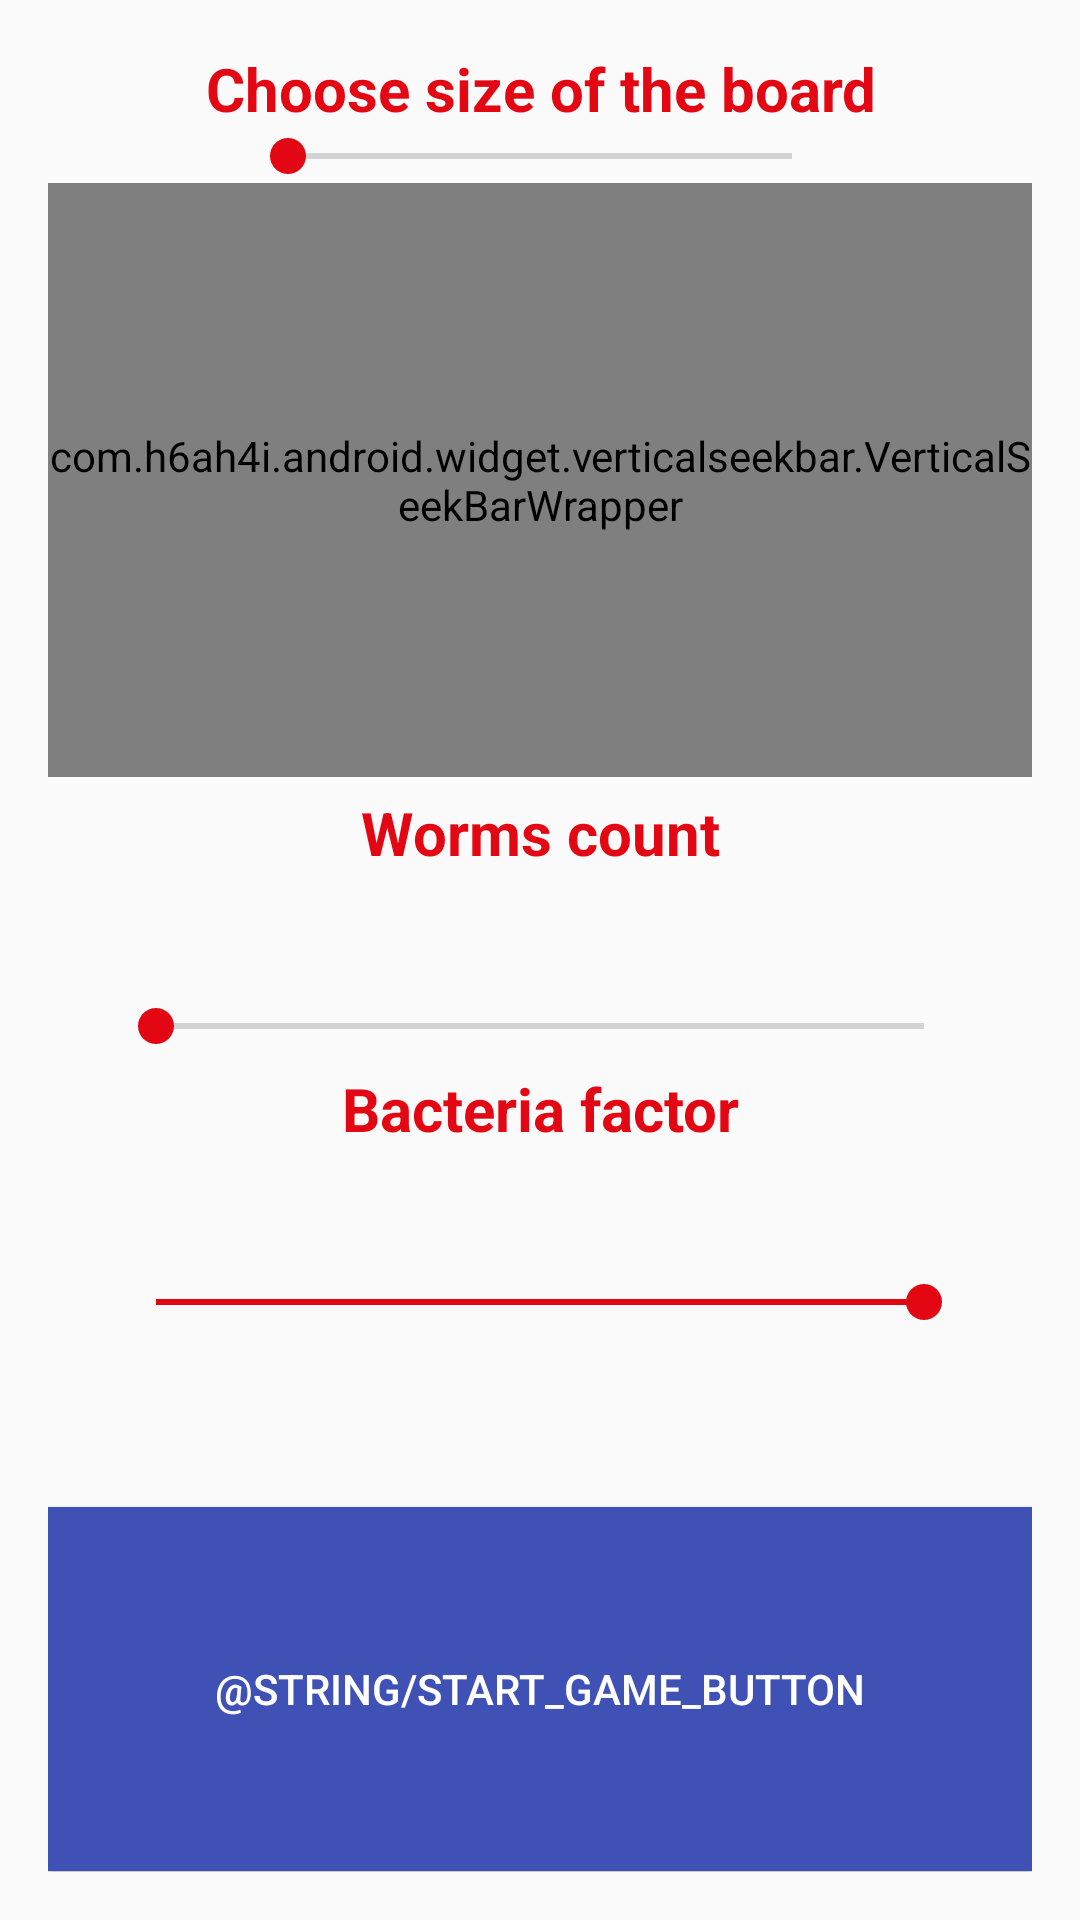

Produce the Android XML layout that renders to this screen, including the resource entries it uses.
<!-- AndroidManifest.xml: application theme AppTheme -->
<!-- res/layout/content_menu.xml -->
<?xml version="1.0" encoding="utf-8"?>
<LinearLayout xmlns:android="http://schemas.android.com/apk/res/android"
    xmlns:app="http://schemas.android.com/apk/res-auto"
    xmlns:tools="http://schemas.android.com/tools"
    android:layout_width="match_parent"
    android:layout_height="match_parent"
    android:orientation="vertical"
    android:paddingBottom="@dimen/activity_vertical_margin"
    android:paddingLeft="@dimen/activity_horizontal_margin"
    android:paddingRight="@dimen/activity_horizontal_margin"
    android:paddingTop="@dimen/activity_vertical_margin"
    app:layout_behavior="@string/appbar_scrolling_view_behavior"
    tools:context="com.fais.hexorms.presentation.activities.MenuActivity"
    tools:showIn="@layout/activity_menu">

    <RelativeLayout
        android:layout_width="match_parent"
        android:layout_height="0dp"
        android:layout_weight="0.4">

        <TextView
            android:id="@+id/textView"
            android:layout_width="match_parent"
            android:layout_height="wrap_content"
            android:layout_alignParentStart="true"
            android:layout_alignParentTop="true"
            android:text="@string/choose_size"
            android:textAlignment="center"
            android:textColor="@color/colorAccent"
            android:textStyle="bold"
            android:textSize="@dimen/text_size_titles" />


        <SeekBar
            android:id="@+id/seekbar_width"
            android:layout_width="200dp"
            android:layout_height="wrap_content"
            android:layout_below="@+id/textView"
            android:layout_centerInParent="true"
            android:layout_marginEnd="20dp"
            android:layout_marginStart="20dp"
            android:max="15"
            android:progress="0" />

        <RelativeLayout
            android:layout_width="wrap_content"
            android:layout_height="match_parent"
            android:layout_below="@id/seekbar_width">

            <com.h6ah4i.android.widget.verticalseekbar.VerticalSeekBarWrapper
                android:layout_width="wrap_content"
                android:layout_height="300dp">

                <com.h6ah4i.android.widget.verticalseekbar.VerticalSeekBar
                    android:id="@+id/mySeekBar"
                    android:layout_width="0dp"
                    android:layout_height="0dp"
                    android:max="15"
                    app:seekBarRotation="CW90" />
                
            </com.h6ah4i.android.widget.verticalseekbar.VerticalSeekBarWrapper>
        </RelativeLayout>

        <TextView
            android:id="@+id/boardSize"
            android:layout_width="match_parent"
            android:layout_height="wrap_content"
            android:layout_alignParentStart="true"
            android:layout_centerVertical="true"
            android:padding="5dp"
            android:textAlignment="center"
            android:textColor="@color/colorAccent"
            android:textSize="@dimen/board_size" />


    </RelativeLayout>

    <RelativeLayout
        android:layout_width="match_parent"
        android:layout_height="0dp"
        android:layout_weight="0.4">

        <TextView
            android:id="@+id/worms_count_textview"
            android:layout_width="match_parent"
            android:layout_height="wrap_content"
            android:layout_alignParentStart="true"
            android:layout_alignParentTop="true"
            android:padding="5dp"
            android:text="@string/worms_count"
            android:textAlignment="center"
            android:textColor="@color/colorAccent"
            android:textStyle="bold"
            android:textSize="@dimen/text_size_titles" />

        <TextView
            android:id="@+id/worms_number"
            android:layout_width="match_parent"
            android:layout_height="wrap_content"
            android:layout_below="@id/worms_count_textview"
            android:padding="5dp"
            android:textAlignment="center"
            android:textColor="@color/colorAccent"
            android:textSize="@dimen/text_size_titles" />

        <SeekBar
            android:id="@+id/seekbar_worms_count"
            android:layout_width="match_parent"
            android:layout_height="wrap_content"
            android:layout_below="@id/worms_number"
            android:layout_marginEnd="20dp"
            android:layout_marginStart="20dp"
            android:max="15"
            android:progress="0" />

        <TextView
            android:id="@+id/bacteria_factor_textview"
            android:layout_width="match_parent"
            android:layout_height="wrap_content"
            android:layout_below="@id/seekbar_worms_count"
            android:layout_centerVertical="true"
            android:padding="5dp"
            android:text="@string/bacteria_factor"
            android:textAlignment="center"
            android:textStyle="bold"
            android:textColor="@color/colorAccent"
            android:textSize="@dimen/text_size_titles" />

        <TextView
            android:id="@+id/bacteria_factor"
            android:layout_width="match_parent"
            android:layout_height="wrap_content"
            android:layout_below="@id/bacteria_factor_textview"
            android:padding="5dp"
            android:textAlignment="center"
            android:textColor="@color/colorAccent"
            android:textSize="@dimen/text_size_titles" />

        <SeekBar
            android:id="@+id/seekbar_bacteria_factor"
            android:layout_width="match_parent"
            android:layout_height="wrap_content"
            android:layout_below="@id/bacteria_factor"
            android:layout_marginEnd="20dp"
            android:layout_marginStart="20dp"
            android:max="100"
            android:progress="100" />

    </RelativeLayout>

    <Button
        android:id="@+id/start_game_button"
        android:layout_width="match_parent"
        android:layout_height="0dp"
        android:layout_gravity="bottom"
        android:layout_weight="0.2"
        android:background="@color/colorPrimary"
        android:text="@string/start_game_button"
        android:textColor="@android:color/white" />


</LinearLayout>
<!-- res/layout/activity_menu.xml (included above) -->
<?xml version="1.0" encoding="utf-8"?>
<android.support.design.widget.CoordinatorLayout xmlns:android="http://schemas.android.com/apk/res/android"
    xmlns:app="http://schemas.android.com/apk/res-auto"
    xmlns:tools="http://schemas.android.com/tools"
    android:layout_width="match_parent"
    android:layout_height="match_parent"
    android:fitsSystemWindows="true"
    tools:context="com.fais.tictactoe.presentation.activities.MenuActivity">

    <android.support.design.widget.AppBarLayout
        android:layout_width="match_parent"
        android:layout_height="wrap_content"
        android:theme="@style/AppTheme.AppBarOverlay">

        <Toolbar
            android:id="@+id/toolbar"
            android:layout_width="match_parent"
            android:layout_height="?attr/actionBarSize"
            android:background="?attr/colorPrimary"
            app:popupTheme="@style/AppTheme.PopupOverlay" />

    </android.support.design.widget.AppBarLayout>

    <include layout="@layout/content_menu" />


</android.support.design.widget.CoordinatorLayout>
<!-- resources referenced by this layout -->
<resources>
  <color name="colorAccent">#e30613</color>
  <color name="colorPrimary">#3F51B5</color>
  <dimen name="activity_horizontal_margin">16dp</dimen>
  <dimen name="activity_vertical_margin">16dp</dimen>
  <dimen name="board_size">40sp</dimen>
  <dimen name="text_size_titles">20sp</dimen>
  <string name="bacteria_factor">Bacteria factor</string>
  <string name="choose_size">Choose size of the board</string>
  <string name="worms_count">Worms count</string>
  <style name="AppTheme.AppBarOverlay" parent="ThemeOverlay.AppCompat.Dark.ActionBar" />
  <style name="AppTheme.PopupOverlay" parent="ThemeOverlay.AppCompat.Light" />
  <style name="AppTheme" parent="Theme.AppCompat.Light.DarkActionBar">
          
          <item name="colorPrimary">@color/colorPrimary</item>
          <item name="colorPrimaryDark">@color/colorPrimaryDark</item>
          <item name="colorAccent">@color/colorAccent</item>
      </style>
  <color name="colorPrimaryDark">#303F9F</color>
</resources>
